Run: headless pygame with SDL's dummy video driver; simulated clock (each Clock.tick advances the game by its frame time, no real sleeping); random seed 0; keys injected as events and as key.get_pressed() state; no mouse input; restart key R tapped at the start of phases 3 and 4.
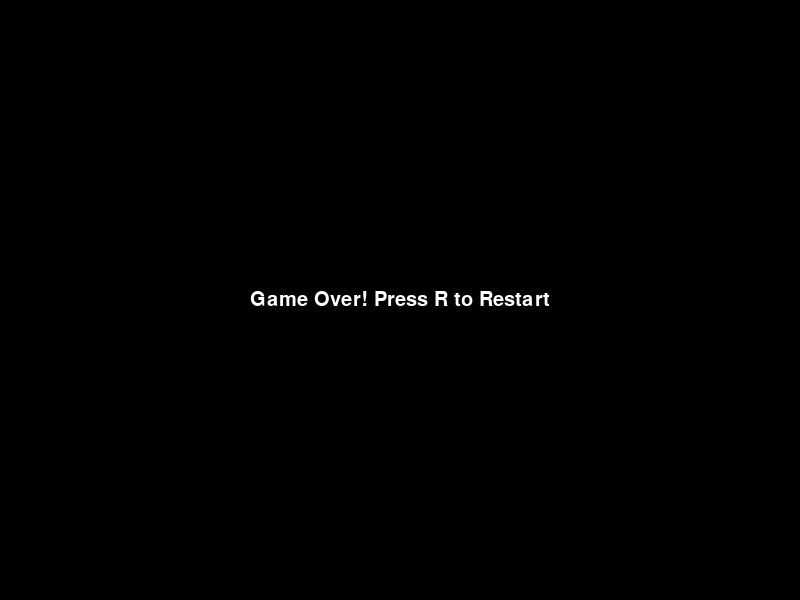
Frame 1 of 4 · flips 1–60 · no input
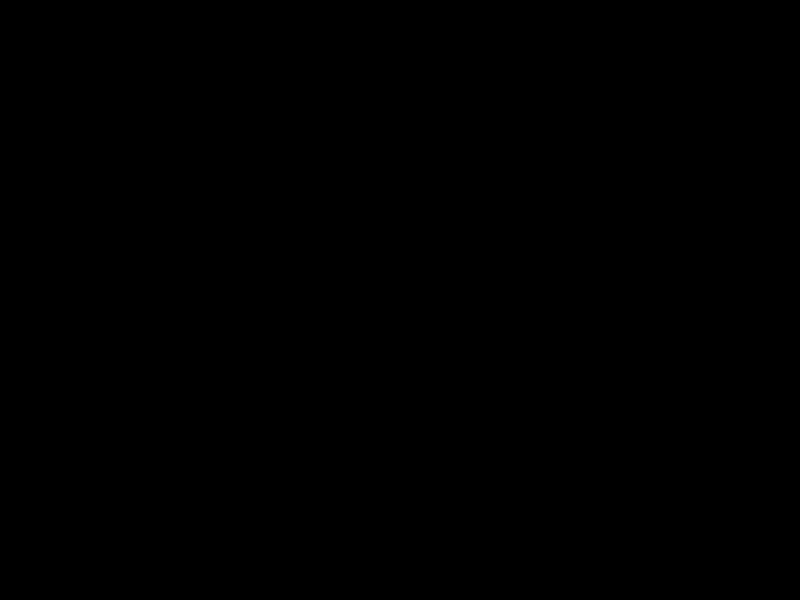
Frame 2 of 4 · flips 61–180 · tapped SPACE, RETURN · held RIGHT (→), D
Frame 3 of 4 · flips 181–300 · tapped R · held DOWN (↓), S · screen unchanged from frame 2, image omitted
Frame 4 of 4 · flips 301–420 · tapped R · held LEFT (←), A, UP (↑), W · screen unchanged from frame 3, image omitted

The pygame program that drew these frames:

import pygame
import sys
import random

pygame.init()

WIDTH, HEIGHT = 800, 600
screen = pygame.display.set_mode((WIDTH, HEIGHT))
pygame.display.set_caption("Chase The Enemy")

WHITE = (255, 255, 255)
RED = (255, 0, 0)
GREEN = (0, 255, 0)
BLACK = (0, 0, 0)

player_size = 50
player_color = GREEN
player_speed = 5

enemy_size = 30
enemy_color = RED
enemy_speed = 2

num_enemies = 5
font = pygame.font.SysFont('Arial', 30)

class Player(pygame.sprite.Sprite):
    """Player class"""
    
    def __init__(self) -> None:
        """Constructor for Player class"""
        
        super().__init__()
        self.image = pygame.Surface((player_size, player_size))
        self.image.fill(player_color)
        self.rect = self.image.get_rect()
        self.rect.center = (WIDTH // 2, HEIGHT // 2)
        self.speed = player_speed
    
    def update(self, keys: list | None = None) -> None:
        """Update player position
        
        Args:
            keys (list): List of keys pressed
        """
        
        if keys is None:
            return
        
        if keys[pygame.K_LEFT] and self.rect.left > 0:
            self.rect.x -= self.speed
        if keys[pygame.K_RIGHT] and self.rect.right < WIDTH:
            self.rect.x += self.speed
        if keys[pygame.K_UP] and self.rect.top > 0:
            self.rect.y -= self.speed
        if keys[pygame.K_DOWN] and self.rect.bottom < HEIGHT:
            self.rect.y += self.speed

class Enemy(pygame.sprite.Sprite):
    """Enemy class"""

    def __init__(self) -> None:
        """Constructor for Enemy class"""
        
        super().__init__()
        self.image = pygame.Surface((enemy_size, enemy_size))
        self.image.fill(enemy_color)
        
        pygame.draw.circle(self.image, WHITE, (enemy_size // 3, enemy_size // 3), 5)
        pygame.draw.circle(self.image, WHITE, (2 * enemy_size // 3, enemy_size // 3), 5)
        
        self.rect = self.image.get_rect()
        self.rect.x = random.randint(0, WIDTH - enemy_size)
        self.rect.y = random.randint(0, HEIGHT - enemy_size)
        self.speed = enemy_speed
    
    def update(self, player_rect: pygame.Rect | None = None) -> None:
        """Update enemy position"""
        
        if player_rect is None:
            return
        
        if self.rect.x < player_rect.x:
            self.rect.x += self.speed
        if self.rect.x > player_rect.x:
            self.rect.x -= self.speed
        if self.rect.y < player_rect.y:
            self.rect.y += self.speed
        if self.rect.y > player_rect.y:
            self.rect.y -= self.speed

def game_over() -> None:
    """Game over screen"""
    
    game_over_text = font.render('Game Over! Press R to Restart', True, WHITE)
    screen.blit(game_over_text, (WIDTH // 2 - game_over_text.get_width() // 2, HEIGHT // 2 - game_over_text.get_height() // 2))
    pygame.display.update()

def main():
    player = Player()
    all_sprites = pygame.sprite.Group()
    all_sprites.add(player)

    enemies = pygame.sprite.Group()
    for _ in range(num_enemies):
        enemy = Enemy()
        all_sprites.add(enemy)
        enemies.add(enemy)
    
    clock = pygame.time.Clock()
    
    running = True
    game_running = True
    while running:
        screen.fill(BLACK)

        for event in pygame.event.get():
            if event.type == pygame.QUIT:
                running = False
        
        keys = pygame.key.get_pressed()
        player.update(keys)

        for enemy in enemies:
            enemy.update(player.rect)

        if pygame.sprite.spritecollide(player, enemies, False):
            game_running = False
            game_over()
        
        if game_running:
            all_sprites.update()
            all_sprites.draw(screen)
        
        if not game_running and keys[pygame.K_r]:
            main()
        
        pygame.display.update()
        clock.tick(60)
    
    pygame.quit()
    sys.exit()

if __name__ == '__main__':
    import time

    time.sleep(5)
    main()
